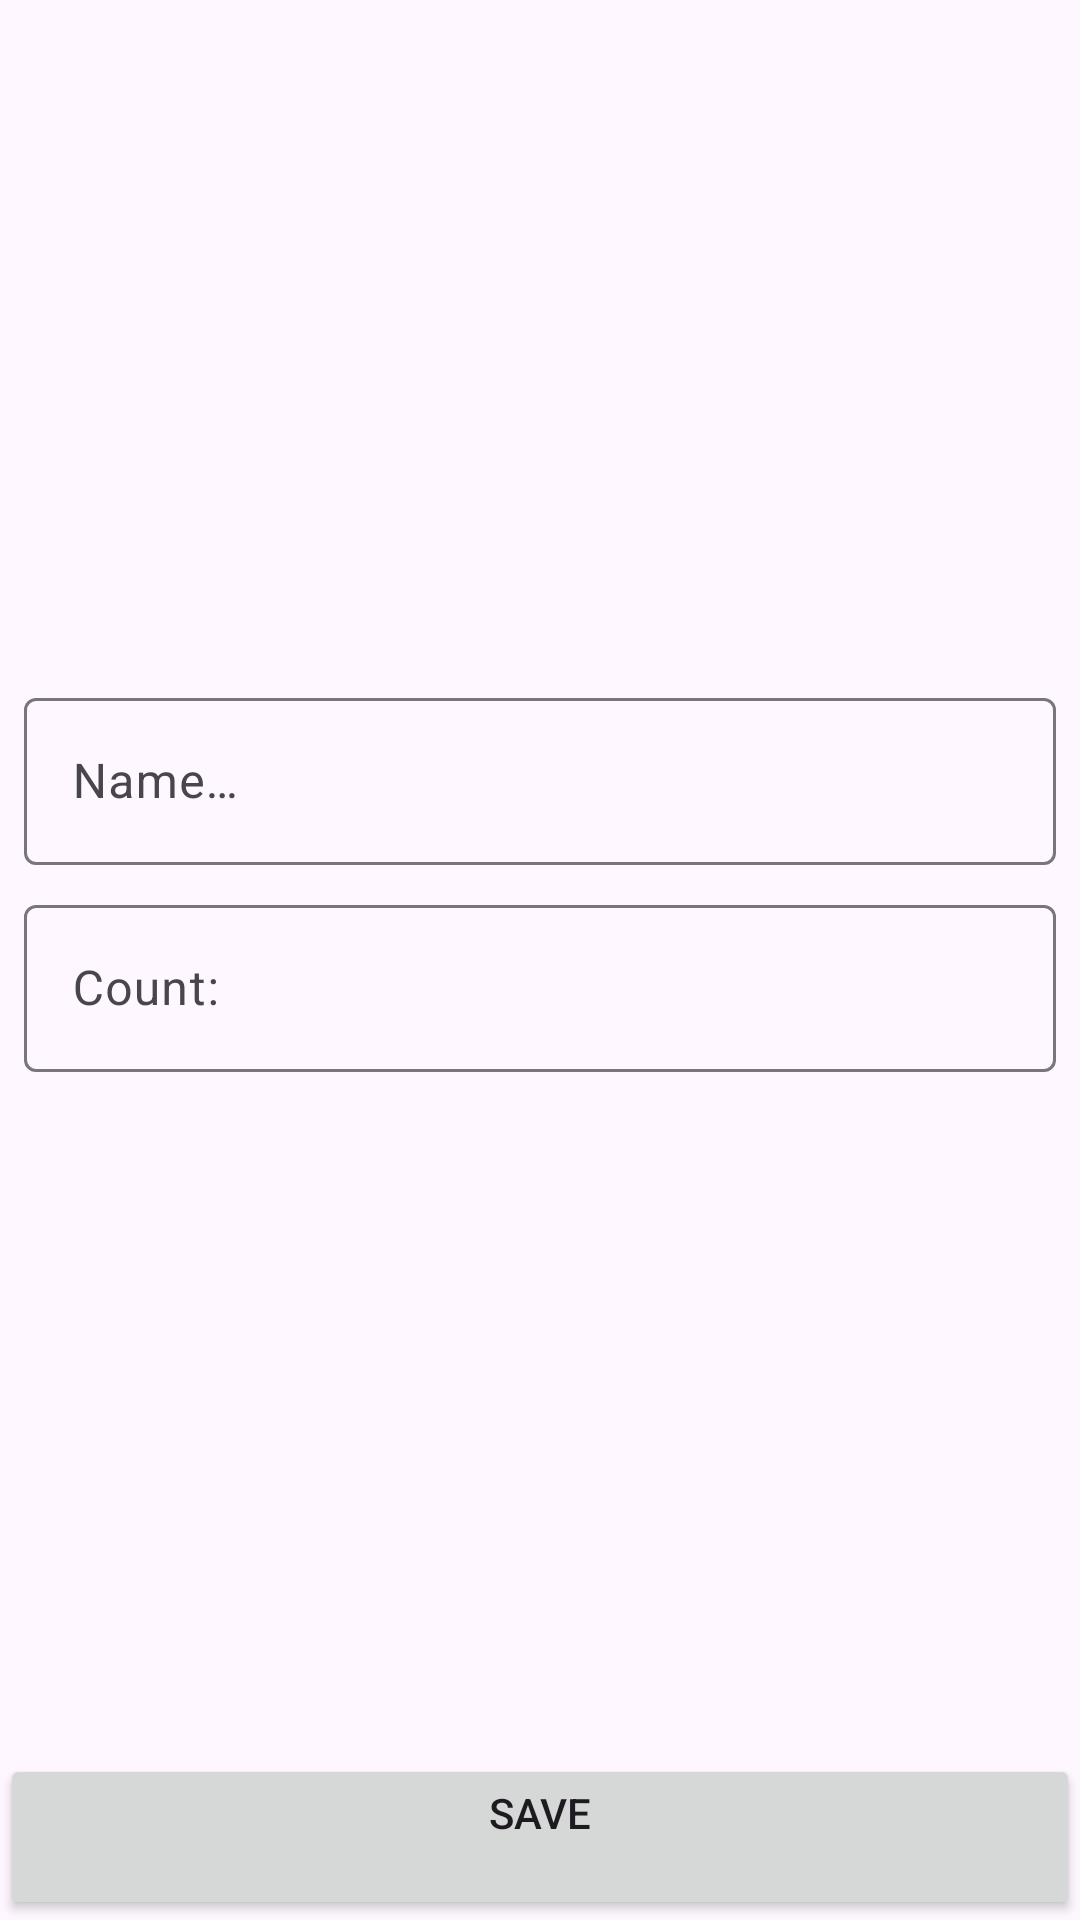

Here is an Android app screen rendered from its layout file. Give the layout XML and the strings, colors and styles it references.
<!-- AndroidManifest.xml: application theme Theme.ShopingListMVVMCleanArchitecture -->
<!-- res/layout/activity_shop_item_activiry.xml -->
<?xml version="1.0" encoding="utf-8"?>
<androidx.constraintlayout.widget.ConstraintLayout xmlns:android="http://schemas.android.com/apk/res/android"
    xmlns:app="http://schemas.android.com/apk/res-auto"
    xmlns:tools="http://schemas.android.com/tools"
    android:id="@+id/main"
    android:layout_width="match_parent"
    android:layout_height="match_parent"
    tools:context=".presentation.ShopItemActiviry">

    <com.google.android.material.textfield.TextInputLayout
        android:id="@+id/til_name"
        android:layout_width="0dp"
        android:layout_height="wrap_content"
        android:layout_marginStart="8dp"
        android:layout_marginEnd="8dp"
        android:layout_marginBottom="4dp"
        app:layout_constraintBottom_toTopOf="@id/til_count"
        app:layout_constraintEnd_toEndOf="parent"
        app:layout_constraintStart_toStartOf="parent"
        app:layout_constraintTop_toTopOf="parent"
        app:layout_constraintVertical_chainStyle="packed">

        <com.google.android.material.textfield.TextInputEditText
            android:id="@+id/et_name"
            android:layout_width="match_parent"
            android:layout_height="wrap_content"
            android:hint="@string/Name"
            android:inputType="textCapWords" />
    </com.google.android.material.textfield.TextInputLayout>

    <com.google.android.material.textfield.TextInputLayout
        android:id="@+id/til_count"
        android:layout_width="0dp"
        android:layout_height="wrap_content"
        android:layout_marginStart="8dp"
        android:layout_marginTop="4dp"
        android:layout_marginEnd="8dp"
        app:layout_constraintBottom_toTopOf="@+id/save_button"
        app:layout_constraintEnd_toEndOf="parent"
        app:layout_constraintStart_toStartOf="parent"
        app:layout_constraintTop_toBottomOf="@+id/til_name">

        <com.google.android.material.textfield.TextInputEditText
            android:id="@+id/et_count"
            android:layout_width="match_parent"
            android:layout_height="wrap_content"
            android:hint="@string/count"
            android:inputType="number" />
    </com.google.android.material.textfield.TextInputLayout>

    <Button
        android:id="@+id/save_button"
        android:layout_width="0dp"
        android:layout_height="wrap_content"
        android:text="@string/save"
        app:layout_constraintBottom_toBottomOf="parent"
        app:layout_constraintEnd_toEndOf="parent"
        app:layout_constraintStart_toStartOf="parent" />
</androidx.constraintlayout.widget.ConstraintLayout>
<!-- resources referenced by this layout -->
<resources>
  <string name="Name">Name\n\n</string>
  <string name="count">Count:</string>
  <string name="save">Save\n</string>
  <style name="Theme.ShopingListMVVMCleanArchitecture" parent="Base.Theme.ShopingListMVVMCleanArchitecture" />
  <style name="Base.Theme.ShopingListMVVMCleanArchitecture" parent="Theme.Material3.DayNight.NoActionBar">
          
          
      </style>
</resources>
